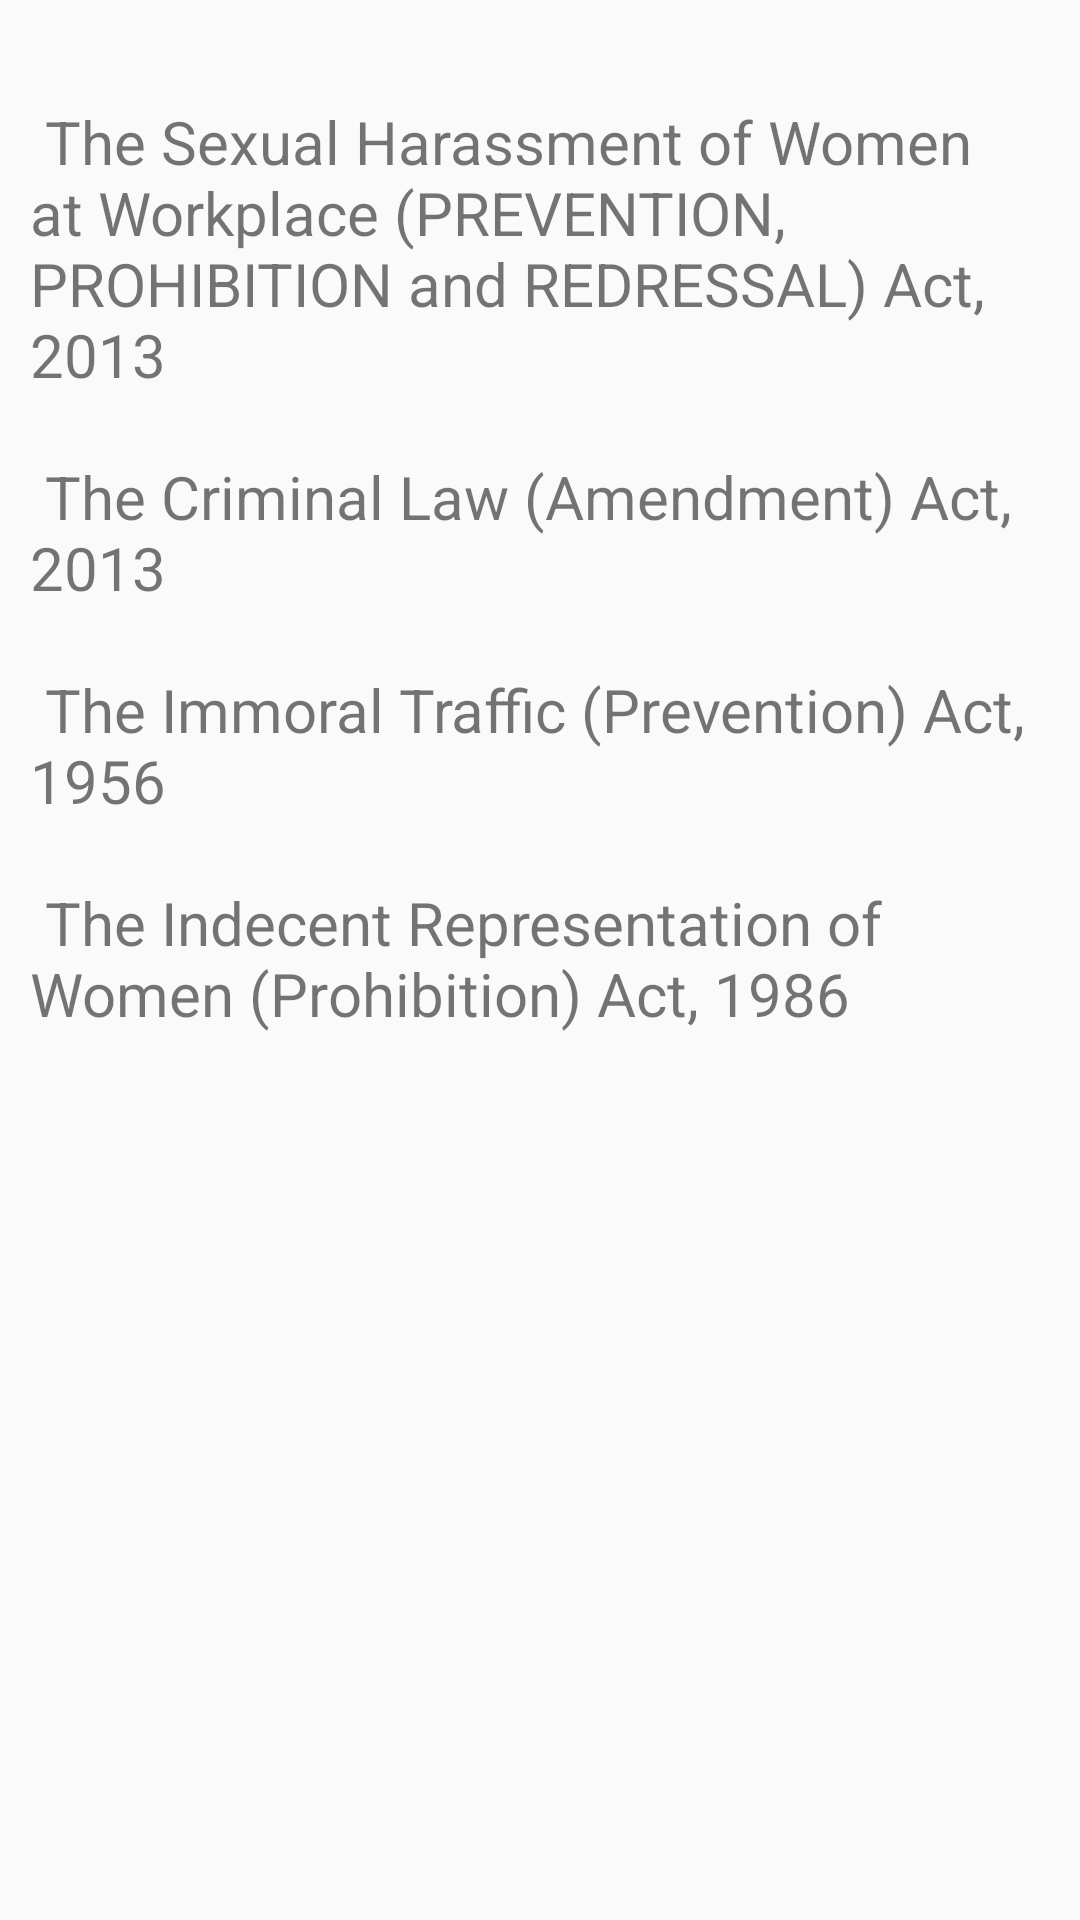

Android layout source for this screen:
<!-- AndroidManifest.xml: application theme AppTheme -->
<!-- res/layout/activity_laws_forwomen.xml -->
<?xml version="1.0" encoding="utf-8"?>
<LinearLayout xmlns:android="http://schemas.android.com/apk/res/android"
    xmlns:tools="http://schemas.android.com/tools"
    android:layout_width="match_parent"
    android:layout_height="match_parent"
    tools:context=".LawsForwomen"
    android:orientation="vertical">

    <TextView
        android:layout_width="wrap_content"
        android:layout_height="wrap_content"
        android:textSize="20sp"
        android:padding="10dp"
        android:text="@string/abc"
        ></TextView>

</LinearLayout>
<!-- resources referenced by this layout -->
<resources>
  <string name="abc">\n The Sexual Harassment of Women at Workplace (PREVENTION, PROHIBITION and REDRESSAL) Act, 2013 \n\n The Criminal Law (Amendment) Act, 2013 \n\n The Immoral Traffic (Prevention) Act, 1956
         \n\n The Indecent Representation of Women (Prohibition) Act, 1986 \n\n </string>
  <style name="AppTheme" parent="Theme.AppCompat.Light.DarkActionBar">
          
          <item name="colorPrimary">@color/colorPrimary</item>
          <item name="colorPrimaryDark">@color/colorPrimaryDark</item>
          <item name="colorAccent">@color/colorAccent</item>
      </style>
  <color name="colorPrimary">#5a98ec</color>
  <color name="colorPrimaryDark">#457dca</color>
  <color name="colorAccent">#88b0e7</color>
</resources>
